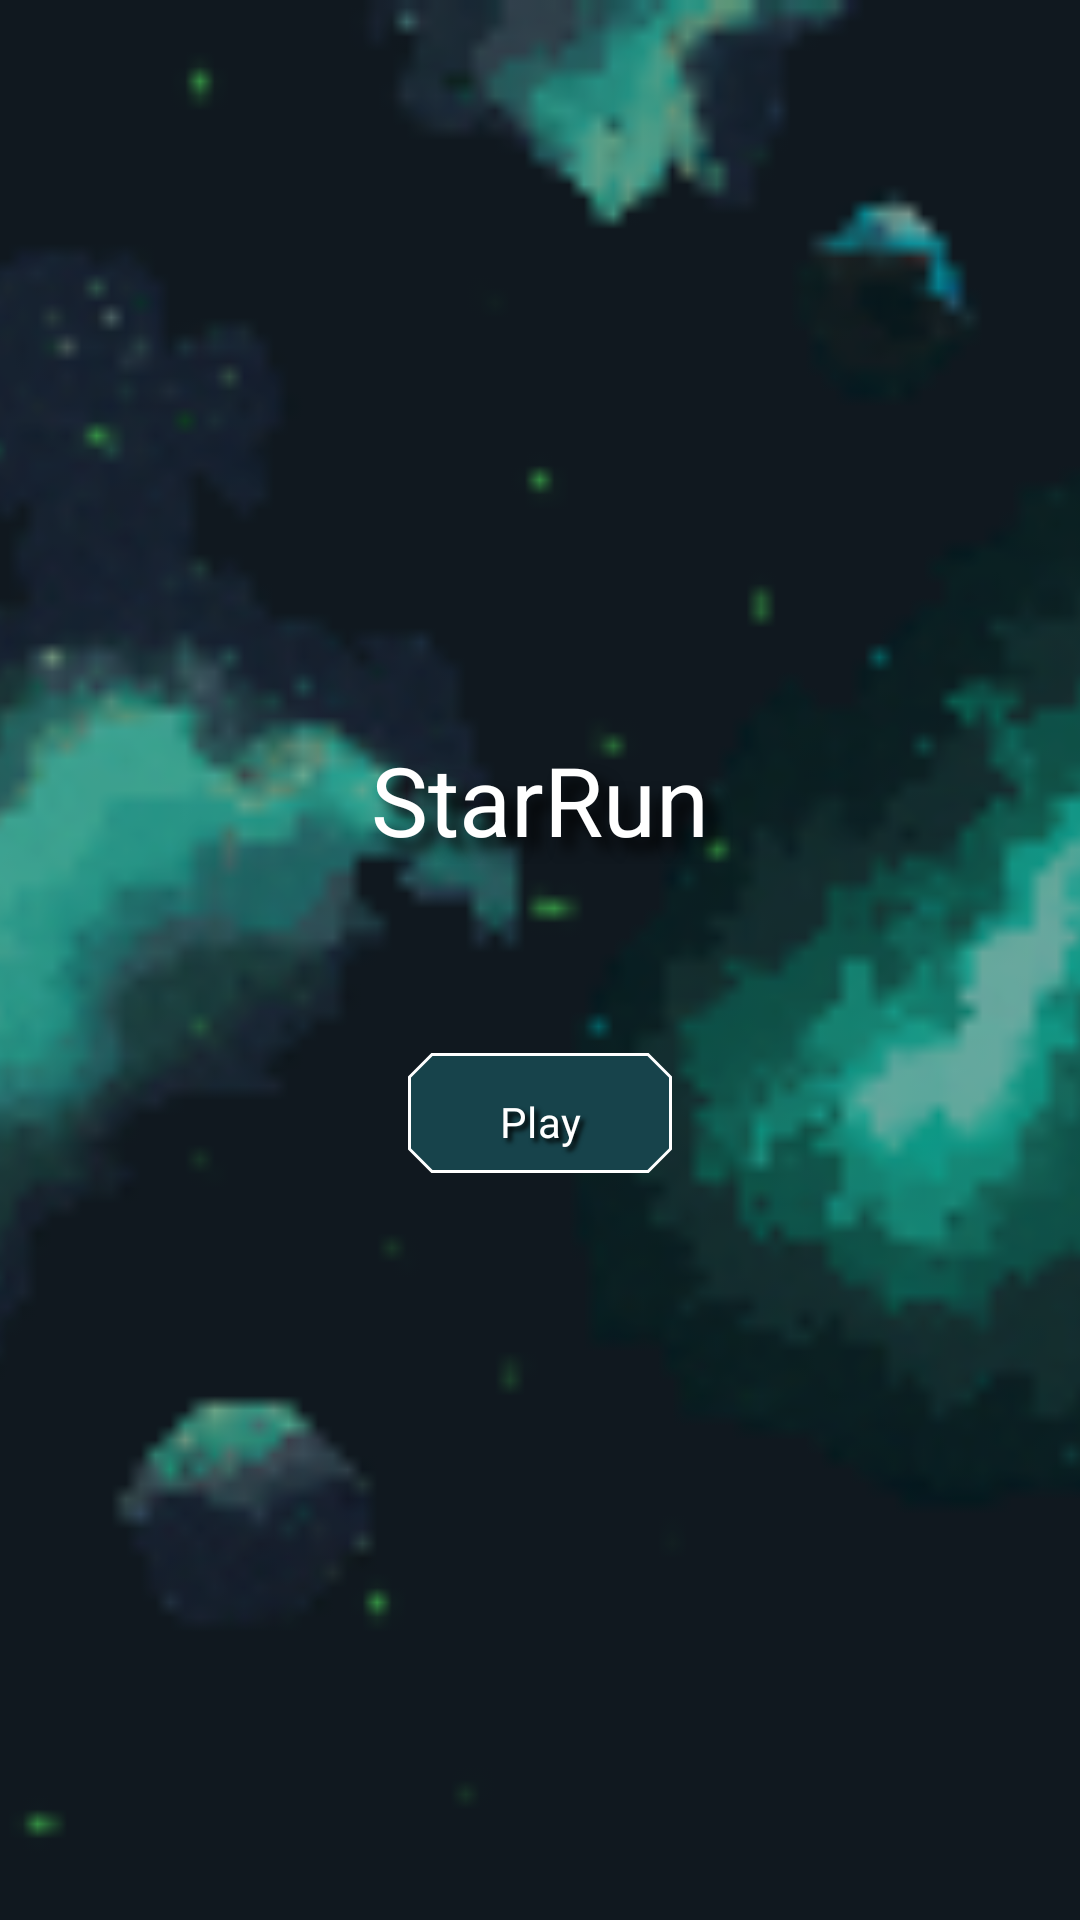

Write the Android layout XML for this screen, with the resource values it uses.
<!-- AndroidManifest.xml: application theme Theme.StarRun -->
<!-- res/layout/activity_main.xml -->
<?xml version="1.0" encoding="utf-8"?>
<FrameLayout xmlns:android="http://schemas.android.com/apk/res/android"
    xmlns:tools="http://schemas.android.com/tools"
    android:layout_width="match_parent"
    android:layout_height="match_parent"
    tools:context=".MainActivity">

    <ImageView
        android:layout_width="match_parent"
        android:layout_height="match_parent"
        android:scaleType="centerCrop"
        android:src="@drawable/space_bit" />

    <View
        android:layout_width="match_parent"
        android:layout_height="match_parent"
        android:alpha="0.33"
        android:background="@color/black" />

    <LinearLayout
        android:layout_width="match_parent"
        android:layout_height="wrap_content"
        android:layout_gravity="center"
        android:layout_margin="@dimen/windowPadding"
        android:orientation="vertical">

        <TextView
            android:layout_width="match_parent"
            android:layout_height="wrap_content"
            android:layout_marginBottom="8dp"
            android:gravity="center"
            android:shadowColor="@color/black"
            android:shadowDx="12"
            android:shadowDy="12"
            android:shadowRadius="12"
            android:text="@string/app_name"
            android:textAppearance="@style/TextAppearance.Material3.HeadlineLarge" />

        <TextView
            android:id="@+id/highscore"
            android:layout_width="match_parent"
            android:layout_height="wrap_content"
            android:layout_marginBottom="32dp"
            android:gravity="center"
            tools:text="@string/highscore" />

        <com.google.android.material.button.MaterialButton
            android:id="@+id/play"
            android:layout_width="wrap_content"
            android:layout_height="wrap_content"
            android:layout_gravity="center_horizontal"
            android:text="@string/play" />
    </LinearLayout>

</FrameLayout>
<!-- resources referenced by this layout -->
<resources>
  <color name="black">#FF000000</color>
  <dimen name="windowPadding">24dp</dimen>
  <!-- drawable space_bit: png bitmap (drawable, 33139 bytes) -->
  <string name="app_name" translatable="false">StarRun</string>
  <string name="highscore">High-score: %d</string>
  <string name="play">Play</string>
  <style name="Theme.StarRun" parent="Theme.Material3.DayNight.NoActionBar">
          <item name="colorPrimary">@color/primary</item>
          <item name="colorPrimaryVariant">@color/primaryVariant</item>
          <item name="colorSecondary">@color/secondary</item>
          <item name="colorSecondaryVariant">@color/secondaryVariant</item>
          <item name="colorAccent">@color/accent</item>
          <item name="android:windowBackground">@color/primaryVariant</item>
  
          <item name="fontFamily">@font/press_start_2p</item>
          <item name="font">@font/press_start_2p</item>
          <item name="android:textColor">@color/white</item>
  
          <item name="materialButtonStyle">@style/buttonTheme</item>
      </style>
  <color name="primary">#17434b</color>
  <color name="primaryVariant">#1f0e1c</color>
  <color name="secondary">#7ec4c1</color>
  <color name="secondaryVariant">#34859d</color>
  <color name="accent">#f5edba</color>
  <color name="white">#FFFFFFFF</color>
  <style name="buttonTheme" parent="Widget.Material3.Button">
          <item name="android:paddingTop">12dp</item>
          <item name="android:shadowColor">@color/black</item>
          <item name="android:shadowDx">4</item>
          <item name="android:shadowDy">4</item>
          <item name="android:shadowRadius">4</item>
          <item name="android:textColor">@color/white</item>
          <item name="strokeColor">@color/white</item>
          <item name="strokeWidth">1dp</item>
          <item name="shapeAppearance">@style/buttonShapeAppearance</item>
      </style>
  <style name="buttonShapeAppearance">
          <item name="cornerFamily">cut</item>
          <item name="cornerSize">8dp</item>
      </style>
</resources>
